The GitHub repository shubh1215/PotatoDiseaseAI_SmartStorageSystem contains a labelled image folder "POTATO LEAF DATA" with 3 categories: potato early blight leaf, potato healthy leaf, potato late blight leaf. Examples follow, each with its label.

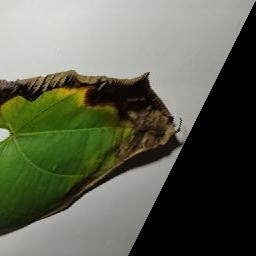
Label: potato late blight leaf

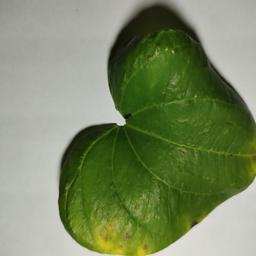
Label: potato early blight leaf

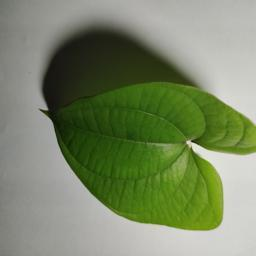
Label: potato healthy leaf

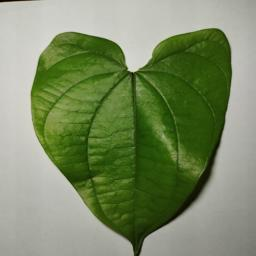
Label: potato healthy leaf

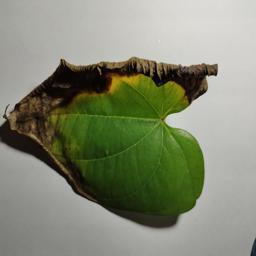
Label: potato late blight leaf

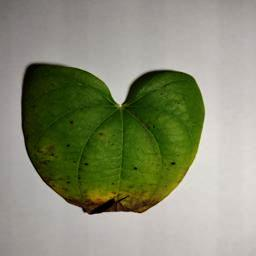
Label: potato early blight leaf
